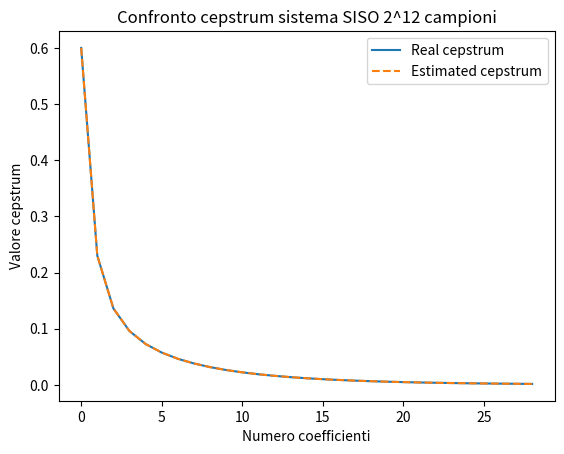

Source code (Python): (Note: this script raises an exception after producing the figure.)
import numpy as np
import scipy.signal as sps
from matplotlib import pyplot as plt


def power_cepstrum(u, y, N, fs):
    windowsize = np.minimum(N, np.maximum(256, int(np.floor(N/4))))
    f, Puu = sps.welch(u, fs, nperseg=windowsize, return_onesided=True)
    f, Pyy = sps.welch(y, fs, nperseg=windowsize, return_onesided=True)
    powerceps = np.fft.irfft(np.log(Pyy/Puu))

    return powerceps


def poles_zeros_cepstrum(poles, zeros, weights):
    # stable case

    weights = np.arange(len(weights))
    th_cepstrum = np.zeros(len(weights))

    for k in range(1, len(weights)):
        th_cepstrum[k] = np.real(np.sum(np.power(poles, np.abs(k))/np.abs(k)) - np.sum(np.power(zeros, np.abs(k))/np.abs(k)))

    return th_cepstrum


def poles_zeros_norm(poles, zeros):

    if poles[0] >= 1:
        zeros_minimum = [1 / x for x in zeros]
        poles_minimum = [1 / x for x in poles]
    else:
        zeros_minimum = zeros
        poles_minimum = poles

    distpoleszeros = np.sum(np.log((1 - np.outer(poles_minimum, np.conj(zeros_minimum))) ** 2)) - np.sum(
        np.log(1 - np.outer(poles_minimum, np.conj(poles_minimum)))) - np.sum(
        np.log(1 - np.outer(zeros_minimum, np.conj(zeros_minimum))))
    return distpoleszeros


def poles_and_zeros_distance(poles_1, zeros_1, poles_2, zeros_2):
    distance = 0
    for k in range(1, 64):
        sum_ = np.real(np.sum(np.power(zeros_1, np.abs(k))/np.abs(k)) - np.sum(np.power(poles_1, np.abs(k))/np.abs(k)) -
                       np.sum(np.power(zeros_2, np.abs(k))/np.abs(k)) + np.sum(np.power(poles_2, np.abs(k))/np.abs(k)))
        distance += k * sum_ * sum_

    return distance


def compare_th_data_cepstrum(n_samples, title_plots):
    np.random.seed(seed=0)

    fs = 100     # sampling frequency

    zeros = [0.8, 0.6, 0]
    poles = [0.9, 0.7, 0.4]
    k = 1

    sys = sps.ZerosPolesGain(zeros, poles, k, dt=1 / fs)  # Initialize the system
    u = np.random.randn(n_samples)
    # x_0 = np.random.normal(0, 200, size=3)
    # noise = 100*np.random.normal(10, 100, size=2**6)
    ty, y = sps.dlsim(sys, u)
    y = y[:, 0]

    powerceps = power_cepstrum(u, y, n_samples, fs)  # Estimate the power cepstral coefficients of the underlying system.

    powercepslength = int(np.floor(powerceps.shape[0] / 2))  # This is the length of one side of the power cepstrum.
    weights = np.arange(0, powercepslength)  # Initialize the weights

    th_cepstrum = poles_zeros_cepstrum(poles, zeros, weights)   # Calultate real power cepstrum coefficients of the system.
    plt.title(title_plots)
    plt.plot(th_cepstrum[1:30], label='Real cepstrum')
    plt.plot(powerceps[1:30, ], linestyle='dashed', label="Estimated cepstrum")
    plt.xlabel("Numero coefficienti")
    plt.ylabel("Valore cepstrum")
    plt.legend()
    plt.savefig(f'../th_cepstrum_plots/{title_plots}.png', dpi=300)
    plt.show()


compare_th_data_cepstrum(2**12, "Confronto cepstrum sistema SISO 2^12 campioni")
compare_th_data_cepstrum(2**6, "Confronto cepstrum sistema SISO 2^6 campioni")
